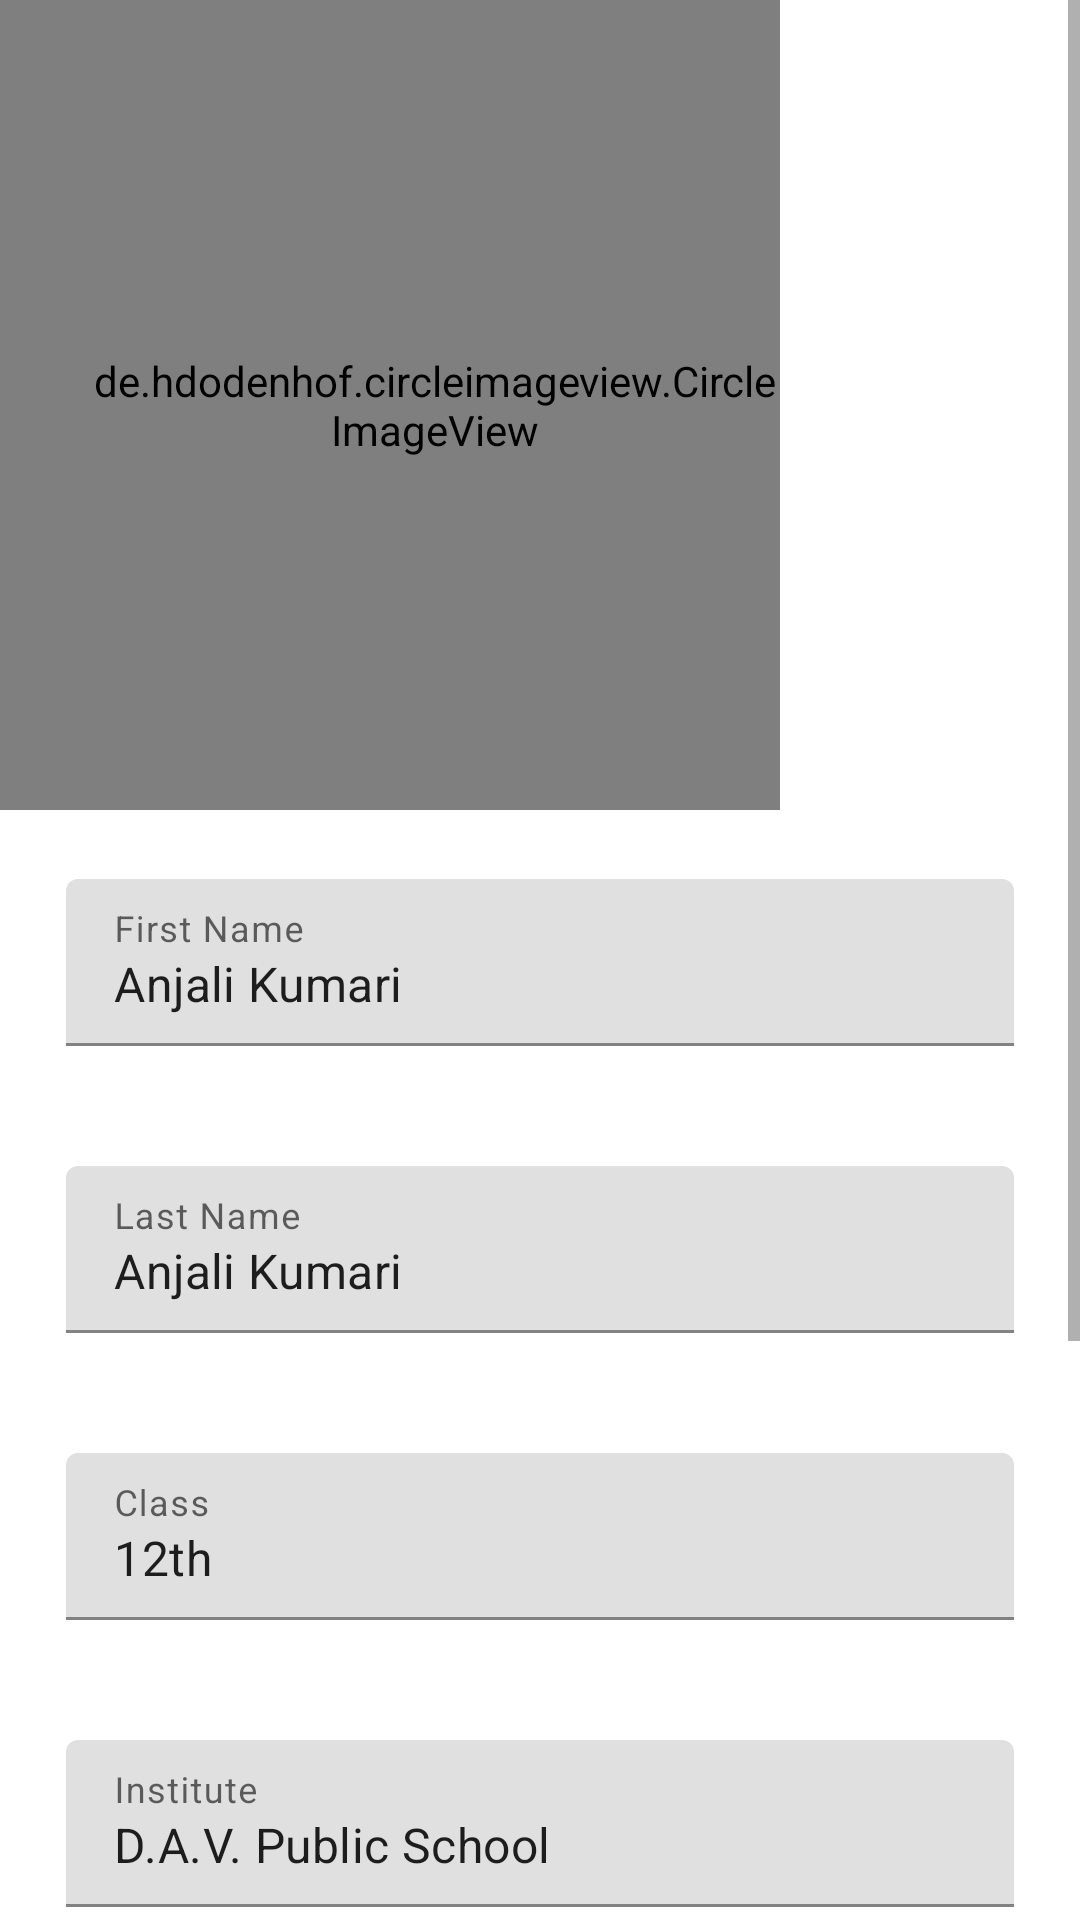

Reconstruct the res/layout file that produces this screen, plus the resources it refers to.
<!-- AndroidManifest.xml: application theme Theme.Learn2 -->
<!-- res/layout/fragment_profile.xml -->
<?xml version="1.0" encoding="utf-8"?>
<LinearLayout xmlns:android="http://schemas.android.com/apk/res/android"
    xmlns:app="http://schemas.android.com/apk/res-auto"
    xmlns:tools="http://schemas.android.com/tools"
    android:layout_width="match_parent"
    android:layout_height="match_parent"
    android:orientation="vertical"
    tools:context=".ui.profile.ProfileFragment">

    <ScrollView
        android:layout_width="match_parent"
        android:layout_height="wrap_content">

        <LinearLayout
            android:layout_width="match_parent"
            android:layout_height="wrap_content"
            android:orientation="vertical">

            <de.hdodenhof.circleimageview.CircleImageView
                android:id="@+id/timage"
                android:layout_width="260dp"
                android:layout_height="270dp"
                android:layout_gravity="right|left"
                android:paddingLeft="30dp"
                android:src="@drawable/profilepic" />

            <com.google.android.material.textfield.TextInputLayout
                android:layout_width="match_parent"
                android:layout_height="wrap_content"
                android:layout_marginHorizontal="6dp"
                android:layout_marginTop="6dp"
                android:clickable="false"
                style="@style/Widget.Material3.AutoCompleteTextView.OutlinedBox">

                <com.google.android.material.textfield.TextInputEditText
                    android:id="@+id/tname"
                    android:layout_width="match_parent"
                    android:layout_height="wrap_content"
                    android:hint="First Name"
                    android:clickable="false"
                    android:text="Anjali Kumari"/>

            </com.google.android.material.textfield.TextInputLayout>

            <com.google.android.material.textfield.TextInputLayout
                android:layout_width="match_parent"
                android:layout_height="wrap_content"
                android:layout_marginHorizontal="6dp"
                android:layout_marginTop="6dp"
                android:clickable="false"
                style="@style/Widget.Material3.AutoCompleteTextView.OutlinedBox">

                <com.google.android.material.textfield.TextInputEditText
                    android:id="@+id/ttname"
                    android:layout_width="match_parent"
                    android:layout_height="wrap_content"
                    android:hint="Last Name"
                    android:clickable="false"
                    android:text="Anjali Kumari"/>

            </com.google.android.material.textfield.TextInputLayout>

            <com.google.android.material.textfield.TextInputLayout
                android:layout_width="match_parent"
                android:layout_height="wrap_content"
                android:layout_marginHorizontal="6dp"
                android:layout_marginTop="6dp"
                android:clickable="false"
                style="@style/Widget.Material3.AutoCompleteTextView.OutlinedBox">

                <com.google.android.material.textfield.TextInputEditText
                    android:id="@+id/tclass"
                    android:layout_width="match_parent"
                    android:layout_height="wrap_content"
                    android:hint="Class"
                    android:clickable="false"
                    android:text="12th"/>
            </com.google.android.material.textfield.TextInputLayout>

            <com.google.android.material.textfield.TextInputLayout
                android:layout_width="match_parent"
                android:layout_height="wrap_content"
                android:layout_marginHorizontal="6dp"
                android:layout_marginTop="6dp"
                android:clickable="false"
                style="@style/Widget.Material3.AutoCompleteTextView.OutlinedBox">

                <com.google.android.material.textfield.TextInputEditText
                    android:id="@+id/tinstitute"
                    android:layout_width="match_parent"
                    android:layout_height="wrap_content"
                    android:hint="Institute"
                    android:clickable="false"
                    android:text="D.A.V. Public School"/>
            </com.google.android.material.textfield.TextInputLayout>

            <com.google.android.material.textfield.TextInputLayout
                android:layout_width="match_parent"
                android:layout_height="wrap_content"
                android:layout_marginHorizontal="6dp"
                android:layout_marginTop="6dp"
                android:clickable="false"
                style="@style/Widget.Material3.AutoCompleteTextView.OutlinedBox">

                <com.google.android.material.textfield.TextInputEditText
                    android:id="@+id/tboard"
                    android:layout_width="match_parent"
                    android:layout_height="wrap_content"
                    android:clickable="false"
                    android:hint="Board"
                    android:text="CBSE" />

            </com.google.android.material.textfield.TextInputLayout>

            <com.google.android.material.textfield.TextInputLayout
                android:layout_width="match_parent"
                android:layout_height="wrap_content"
                android:layout_marginHorizontal="6dp"
                android:layout_marginTop="6dp"
                android:clickable="false"
                style="@style/Widget.Material3.AutoCompleteTextView.OutlinedBox">

                <com.google.android.material.textfield.TextInputEditText
                    android:id="@+id/tstate"
                    android:layout_width="match_parent"
                    android:layout_height="wrap_content"
                    android:hint="State"
                    android:clickable="false"
                    android:text="Jharkhand"/>

            </com.google.android.material.textfield.TextInputLayout>

            <LinearLayout
                android:layout_width="match_parent"
                android:layout_marginHorizontal="12dp"
                android:layout_marginTop="24dp"
                android:weightSum="2"
                android:layout_height="wrap_content"
                android:orientation="horizontal">

                <com.google.android.material.button.MaterialButton
                    android:id="@+id/editprofile"
                    android:layout_width="0dp"
                    android:layout_height="wrap_content"
                    android:layout_weight="1"
                    android:layout_marginEnd="8dp"
                    android:textAllCaps="false"
                    style="@style/Widget.MaterialComponents.Button.OutlinedButton"
                    android:text="Edit Profile"/>

                <com.google.android.material.button.MaterialButton
                    android:id="@+id/logout"
                    android:layout_width="0dp"
                    android:layout_height="wrap_content"
                    android:layout_weight="1"
                    android:layout_marginStart="8dp"
                    android:text="Logout"/>

            </LinearLayout>

        </LinearLayout>
    </ScrollView>

</LinearLayout>
<!-- resources referenced by this layout -->
<resources>
  <!-- drawable profilepic: png bitmap (drawable, 65053 bytes) -->
  <style name="Theme.Learn2" parent="Theme.MaterialComponents.DayNight.NoActionBar">
          
          <item name="colorPrimary">@color/teal</item>
          <item name="colorPrimaryVariant">@color/purple_700</item>
          <item name="colorOnPrimary">@color/white</item>
          
          <item name="colorSecondary">@color/teal_200</item>
          <item name="colorSecondaryVariant">@color/teal_700</item>
          <item name="colorOnSecondary">@color/black</item>
          
          <item name="android:statusBarColor">@color/black</item>
          
      </style>
  <color name="teal">#1CD0B3</color>
  <color name="purple_700">#FF3700B3</color>
  <color name="white">#FFFFFFFF</color>
  <color name="teal_200">#FF03DAC5</color>
  <color name="teal_700">#FF018786</color>
  <color name="black">#FF000000</color>
</resources>
